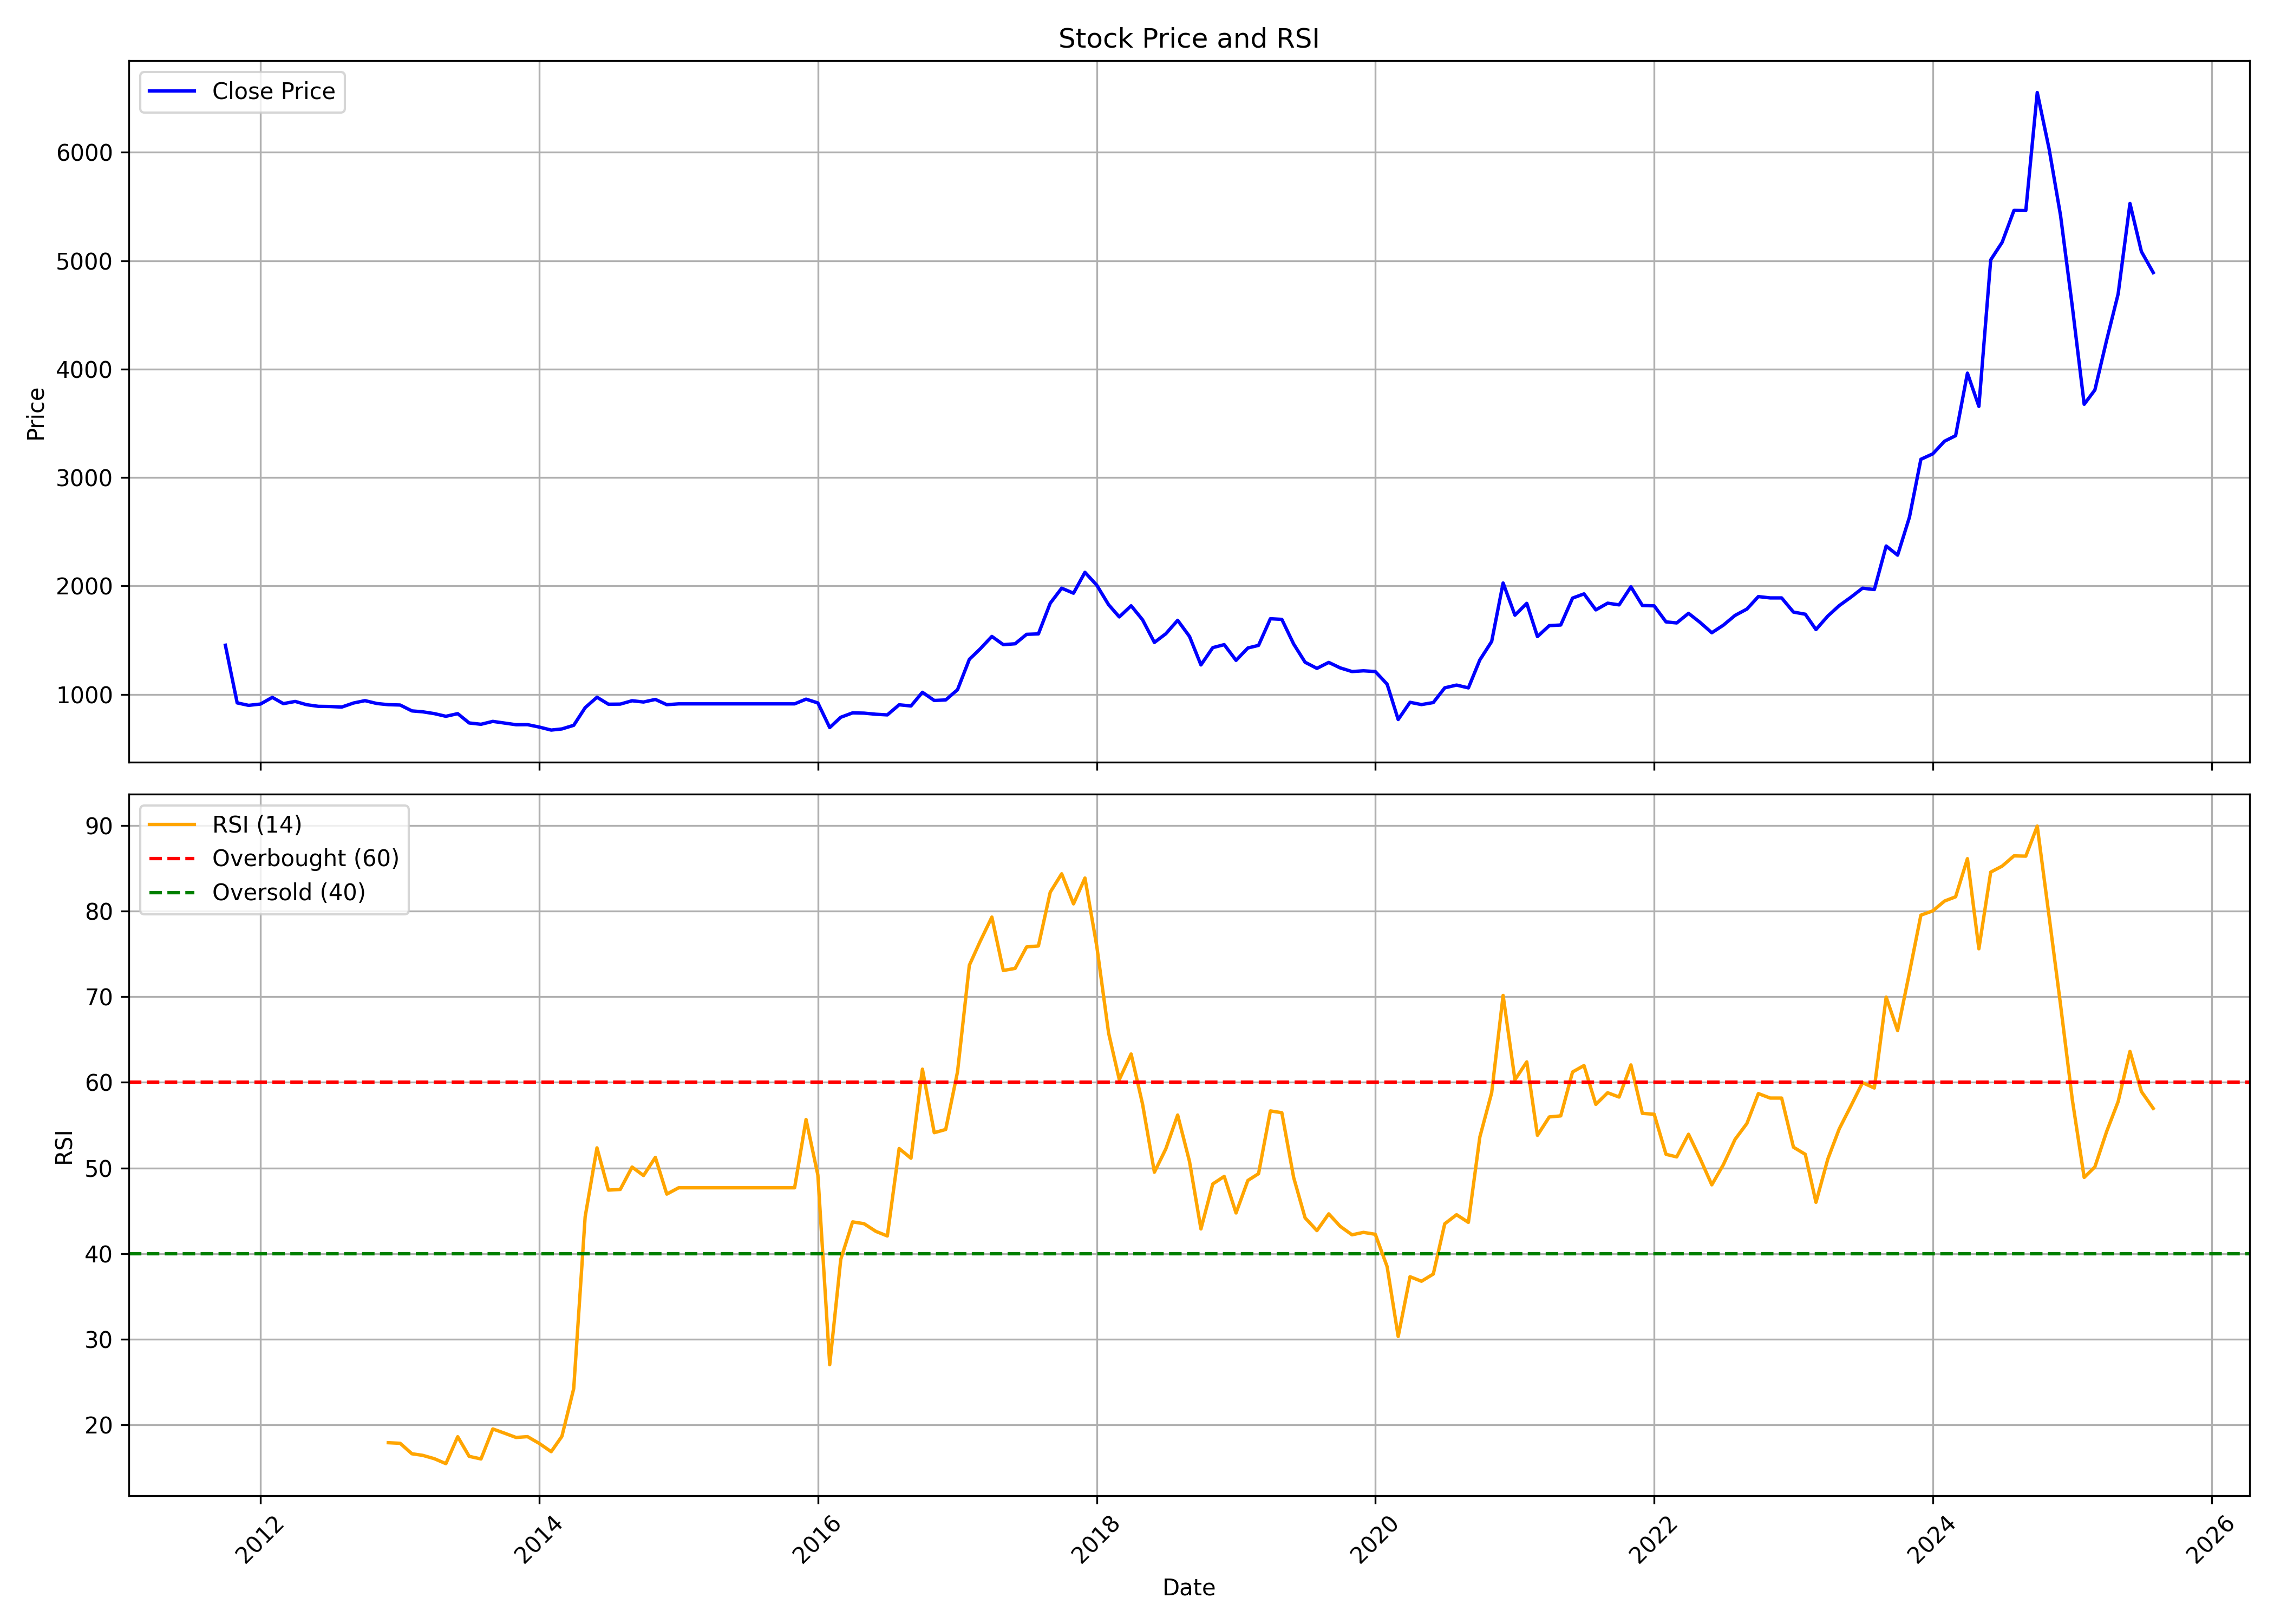

The file beside this chart, header and first rows:
, date, symbol, open, high, low, close, volume, rsi
0, 2011-10-01, PILANIINVS, 1152, 1579, 1152, 1453, 28564, 
1, 2011-11-01, PILANIINVS, 1525, 1525, 910.1, 920.7, 13376, 
2, 2011-12-01, PILANIINVS, 935, 1003, 859.5, 898.1, 7255, 
3, 2012-01-01, PILANIINVS, 875.2, 945.7, 874, 910.1, 4892, 
4, 2012-02-01, PILANIINVS, 908.9, 1181, 905.9, 971.8, 11837, 
5, 2012-03-01, PILANIINVS, 928.5, 1001, 896.3, 913.9, 2481, 
6, 2012-04-01, PILANIINVS, 922.2, 993.3, 883.6, 934.3, 5658, 
7, 2012-05-01, PILANIINVS, 934.3, 958.4, 859.5, 904.1, 6062, 
8, 2012-06-01, PILANIINVS, 863.1, 921.6, 856.5, 889, 5170, 
9, 2012-07-01, PILANIINVS, 892, 920.4, 849.9, 887.5, 5102, 
10, 2012-08-01, PILANIINVS, 874, 904.1, 855.9, 882.3, 10318, 
11, 2012-09-01, PILANIINVS, 892.2, 932, 876.8, 919.8, 4091, 
12, 2012-10-01, PILANIINVS, 935.1, 1030, 932, 941.5, 5579, 
13, 2012-11-01, PILANIINVS, 944.3, 965.7, 901.4, 915.2, 4596, 
14, 2012-12-01, PILANIINVS, 913.6, 948.9, 875.3, 904.3, 6864, 17.93
15, 2013-01-01, PILANIINVS, 913.6, 935.1, 874.4, 901.3, 5477, 17.86
16, 2013-02-01, PILANIINVS, 909.6, 909.9, 821.7, 846.9, 2623, 16.64
17, 2013-03-01, PILANIINVS, 823.8, 858.4, 805.1, 838.8, 5579, 16.46
18, 2013-04-01, PILANIINVS, 838.8, 845.2, 797.1, 821.7, 3884, 16.06
19, 2013-05-01, PILANIINVS, 821.7, 821.7, 786.7, 797.1, 1330, 15.48
20, 2013-06-01, PILANIINVS, 797.1, 821.7, 754.8, 821.7, 1382, 18.63
21, 2013-07-01, PILANIINVS, 821.7, 821.7, 727.3, 735.8, 589, 16.34
22, 2013-08-01, PILANIINVS, 735.8, 750.5, 702.1, 723.5, 1107, 16.03
23, 2013-09-01, PILANIINVS, 739, 750.8, 702, 750.2, 1014, 19.54
24, 2013-10-01, PILANIINVS, 750.2, 782.7, 718.3, 735.2, 343, 19.05
25, 2013-11-01, PILANIINVS, 735.2, 746.5, 701.4, 719.5, 359, 18.54
26, 2013-12-01, PILANIINVS, 718.3, 723.3, 705.1, 720.2, 2140, 18.64
27, 2014-01-01, PILANIINVS, 711.4, 739, 670.1, 697.6, 1725, 17.84
28, 2014-02-01, PILANIINVS, 697.6, 697.6, 648.2, 670.1, 1974, 16.88
29, 2014-03-01, PILANIINVS, 682.6, 682.6, 617.5, 680.6, 7634, 18.67
30, 2014-04-01, PILANIINVS, 713.2, 842.3, 701.4, 713.9, 7075, 24.24
31, 2014-05-01, PILANIINVS, 713.9, 917.4, 713.9, 876.7, 7715, 44.31
32, 2014-06-01, PILANIINVS, 908, 1002, 876.7, 973.2, 20832, 52.36
33, 2014-07-01, PILANIINVS, 986.3, 986.3, 834.1, 908.7, 8162, 47.42
34, 2014-08-01, PILANIINVS, 908.7, 966.3, 889.2, 909.6, 8263, 47.5
35, 2014-09-01, PILANIINVS, 925, 996, 907.5, 940.6, 25078, 50.11
36, 2014-10-01, PILANIINVS, 931, 955.2, 891.5, 929, 9776, 49.13
37, 2014-11-01, PILANIINVS, 914.5, 954.6, 901.1, 952.7, 7984, 51.24
38, 2014-12-01, PILANIINVS, 945, 958.4, 885.2, 904.3, 7403, 46.96
39, 2015-01-01, PILANIINVS, 904.9, 948.8, 885.2, 911.9, 6499, 47.69
40, 2015-02-01, PILANIINVS, 911.9, 911.9, 911.9, 911.9, 0, 47.69
41, 2015-03-01, PILANIINVS, 911.9, 911.9, 911.9, 911.9, 0, 47.69
42, 2015-04-01, PILANIINVS, 911.9, 911.9, 911.9, 911.9, 0, 47.69
43, 2015-05-01, PILANIINVS, 911.9, 911.9, 911.9, 911.9, 0, 47.69
44, 2015-06-01, PILANIINVS, 911.9, 911.9, 911.9, 911.9, 0, 47.69
45, 2015-07-01, PILANIINVS, 911.9, 911.9, 911.9, 911.9, 0, 47.69
46, 2015-08-01, PILANIINVS, 911.9, 911.9, 911.9, 911.9, 0, 47.69
47, 2015-09-01, PILANIINVS, 911.9, 911.9, 911.9, 911.9, 0, 47.69
48, 2015-10-01, PILANIINVS, 911.9, 911.9, 911.9, 911.9, 0, 47.69
49, 2015-11-01, PILANIINVS, 911.9, 911.9, 911.9, 911.9, 0, 47.69
50, 2015-12-01, PILANIINVS, 911.9, 1098, 827.9, 955.3, 83129, 55.67
51, 2016-01-01, PILANIINVS, 920.4, 920.4, 920.4, 920.4, 0, 49.17
52, 2016-02-01, PILANIINVS, 920.4, 920.4, 676.3, 693.2, 2005, 27.03
53, 2016-03-01, PILANIINVS, 684.4, 849, 684.4, 788.2, 9783, 39.34
54, 2016-04-01, PILANIINVS, 787.5, 862, 785.5, 828.9, 7748, 43.71
55, 2016-05-01, PILANIINVS, 829.6, 874.9, 797.2, 826.3, 8195, 43.5
56, 2016-06-01, PILANIINVS, 841.2, 891.2, 798.5, 816.1, 13191, 42.61
57, 2016-07-01, PILANIINVS, 816.6, 855.5, 797.8, 810.1, 21411, 42.07
58, 2016-08-01, PILANIINVS, 810.1, 933.3, 797.9, 903.4, 27026, 52.28
59, 2016-09-01, PILANIINVS, 899.3, 987.7, 874.9, 892.5, 25643, 51.14
... 107 more rows
